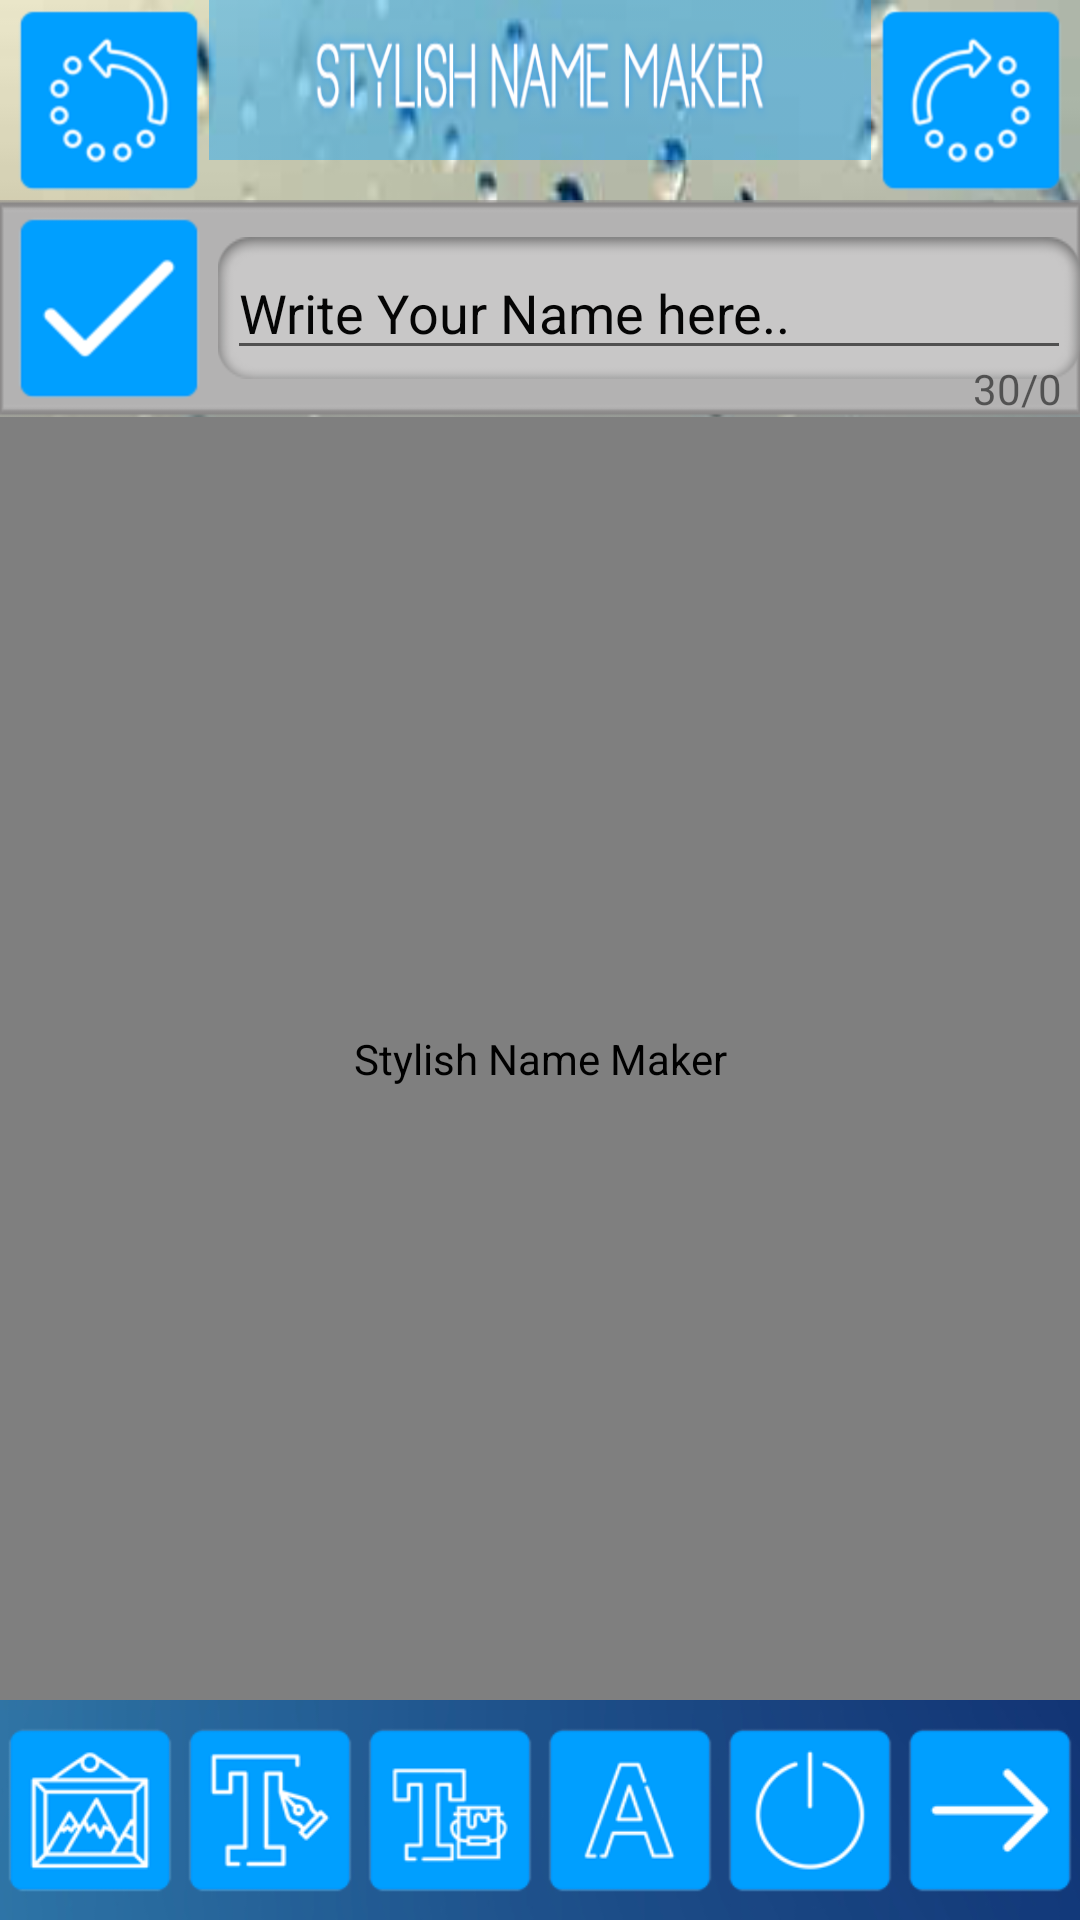

This screen was rendered from an Android layout file. Write that file and the resources it references.
<!-- AndroidManifest.xml: application theme AppTheme -->
<!-- res/layout/tatto_act.xml -->
<?xml version="1.0" encoding="utf-8"?>
<RelativeLayout xmlns:android="http://schemas.android.com/apk/res/android"
    android:layout_width="fill_parent"
    android:layout_height="fill_parent">

    <ImageView
        android:id="@+id/tv"
        android:layout_width="fill_parent"
        android:layout_height="fill_parent"
        android:layout_centerHorizontal="true"
        android:layout_centerVertical="true"
        android:background="@drawable/bg_2"
        android:contentDescription="@string/app_name" />

    <RelativeLayout
        android:id="@+id/headerLayout"
        android:layout_width="fill_parent"
        android:layout_height="wrap_content">

        <ImageView
            android:id="@+id/headerTxtView"
            android:layout_width="fill_parent"
            android:layout_toRightOf="@+id/undoBtn"
            android:layout_height="wrap_content"
            android:layout_toLeftOf="@+id/redoBtn"
            android:background="@drawable/header"
            android:contentDescription="@string/app_name" />

        <ImageView
            android:id="@+id/undoBtn"
            android:layout_width="wrap_content"
            android:layout_height="wrap_content"
            android:layout_alignParentLeft="true"
            android:layout_centerVertical="true"
            android:layout_marginLeft="3dp"
            android:background="@drawable/undobtn"
            android:contentDescription="@string/app_name" />

        <ImageView
            android:id="@+id/redoBtn"

            android:layout_width="wrap_content"
            android:layout_height="wrap_content"
            android:layout_alignParentRight="true"
            android:layout_centerVertical="true"
            android:layout_marginRight="3dp"
            android:background="@drawable/redobtn"
            android:contentDescription="@string/app_name" />
    </RelativeLayout>

    <RelativeLayout
        android:id="@+id/topView"
        android:layout_width="fill_parent"
        android:layout_height="wrap_content"
        android:layout_below="@+id/headerLayout"
        android:background="@drawable/writing_area">

        <ImageView
            android:id="@+id/okTxtBtn1"
            android:layout_width="wrap_content"
            android:layout_height="wrap_content"
            android:layout_alignParentLeft="true"
            android:layout_centerVertical="true"
            android:layout_marginLeft="3dp"
            android:layout_marginRight="3dp"
            android:src="@drawable/btn_done" />

        <RelativeLayout
            android:id="@+id/editTxtLayout"
            android:layout_width="fill_parent"
            android:layout_height="wrap_content"
            android:layout_centerVertical="true"
            android:layout_toRightOf="@+id/okTxtBtn1"
            android:background="@drawable/text_area"
            android:padding="3dp">

            <EditText
                android:id="@+id/nameEditText"
                android:layout_width="fill_parent"
                android:layout_height="wrap_content"
                android:layout_weight="1.0"
                android:ellipsize="end"
                android:focusable="false"
                android:focusableInTouchMode="false"
                android:hint="@string/hint"
                android:inputType="text"
                android:maxLength="30"
                android:maxLines="1"
                android:scrollHorizontally="true"
                android:textColor="@color/black"
                android:textColorHint="@color/black" />
        </RelativeLayout>

        <TextView
            android:id="@+id/txtLength"
            android:layout_width="wrap_content"
            android:layout_height="wrap_content"
            android:layout_alignRight="@+id/editTxtLayout"
            android:layout_below="@+id/editTxtLayout"
            android:layout_marginRight="6dp"
            android:layout_marginTop="6dp"
            android:text="30/0" />
    </RelativeLayout>

    <RelativeLayout
        android:id="@+id/bottomView"
        android:layout_width="fill_parent"
        android:layout_height="wrap_content"
        android:layout_alignParentBottom="true"
        android:background="@drawable/footer">

        <LinearLayout
            android:layout_width="fill_parent"
            android:layout_height="wrap_content"
            android:layout_centerVertical="true"
            android:baselineAligned="false"
            android:orientation="horizontal"
            android:weightSum="6.0">

            <RelativeLayout
                android:layout_width="0dp"
                android:layout_height="fill_parent"
                android:layout_weight="1.0">

                <ImageView
                    android:id="@+id/frameBtn"
                    android:layout_width="wrap_content"
                    android:layout_height="wrap_content"
                    android:layout_centerHorizontal="true"
                    android:layout_centerVertical="true"
                    android:src="@drawable/frames" />
            </RelativeLayout>

            <RelativeLayout
                android:layout_width="0dp"
                android:layout_height="fill_parent"
                android:layout_weight="1.0">

                <ImageView
                    android:id="@+id/txtBtn"
                    android:layout_width="wrap_content"
                    android:layout_height="wrap_content"
                    android:layout_centerHorizontal="true"
                    android:layout_centerVertical="true"
                    android:src="@drawable/edit_text" />
            </RelativeLayout>

            <RelativeLayout
                android:layout_width="0dp"
                android:layout_height="fill_parent"
                android:layout_weight="1.0">

                <ImageView
                    android:id="@+id/fontColorBtn"
                    android:layout_width="wrap_content"
                    android:layout_height="wrap_content"
                    android:layout_centerHorizontal="true"
                    android:layout_centerVertical="true"
                    android:src="@drawable/text_color_btn" />
            </RelativeLayout>

            <RelativeLayout
                android:layout_width="0dp"
                android:layout_height="fill_parent"
                android:layout_weight="1.0">

                <ImageView
                    android:id="@+id/fontStyleBtn"
                    android:layout_width="wrap_content"
                    android:layout_height="wrap_content"
                    android:layout_centerHorizontal="true"
                    android:layout_centerVertical="true"
                    android:src="@drawable/font" />
            </RelativeLayout>

            <RelativeLayout
                android:layout_width="0dp"
                android:layout_height="fill_parent"
                android:layout_weight="1.0">

                <ImageView
                    android:id="@+id/resetBtn"
                    android:layout_width="wrap_content"
                    android:layout_height="wrap_content"
                    android:layout_centerHorizontal="true"
                    android:layout_centerVertical="true"
                    android:src="@drawable/reset_btn" />
            </RelativeLayout>

            <RelativeLayout
                android:layout_width="0dp"
                android:layout_height="fill_parent"
                android:layout_weight="1.0">

                <ImageView
                    android:id="@+id/nextBtn"
                    android:layout_width="wrap_content"
                    android:layout_height="wrap_content"
                    android:layout_centerHorizontal="true"
                    android:layout_centerVertical="true"
                    android:src="@drawable/nextbtn" />
            </RelativeLayout>
        </LinearLayout>
    </RelativeLayout>

    <RelativeLayout
        android:id="@+id/tatooLayout"
        android:layout_width="fill_parent"
        android:layout_height="fill_parent"
        android:layout_above="@+id/bottomView"
        android:layout_below="@+id/topView"
        android:layout_margin="0dp"
        android:orientation="horizontal">

        <RelativeLayout
            android:layout_width="fill_parent"
            android:layout_height="fill_parent"
            android:layout_centerHorizontal="true"
            android:layout_centerVertical="true">

            <com.Example.stylishnamemaker.dragListener.DraggableImageView
                android:id="@+id/editPhoto"
                android:layout_width="fill_parent"
                android:layout_height="fill_parent"
                android:contentDescription="@string/app_name"
                android:scaleType="fitXY" />
        </RelativeLayout>
    </RelativeLayout>
</RelativeLayout>
<!-- resources referenced by this layout -->
<resources>
  <color name="black">#050505</color>
  <!-- drawable bg_2: jpg bitmap (drawable-hdpi, 107148 bytes) -->
  <!-- drawable btn_done: png bitmap (drawable-hdpi, 2694 bytes) -->
  <!-- drawable edit_text: png bitmap (drawable-hdpi, 3733 bytes) -->
  <!-- drawable font: png bitmap (drawable-hdpi, 3885 bytes) -->
  <!-- drawable footer: png bitmap (drawable-hdpi, 8877 bytes) -->
  <!-- drawable frames: png bitmap (drawable-hdpi, 4763 bytes) -->
  <!-- drawable header: png bitmap (drawable-hdpi, 14516 bytes) -->
  <!-- drawable nextbtn: png bitmap (drawable-hdpi, 2609 bytes) -->
  <!-- drawable redobtn: png bitmap (drawable-hdpi, 5167 bytes) -->
  <!-- drawable reset_btn: png bitmap (drawable-hdpi, 3788 bytes) -->
  <!-- drawable text_area: png bitmap (drawable-hdpi, 2042 bytes) -->
  <!-- drawable text_color_btn: png bitmap (drawable-hdpi, 3821 bytes) -->
  <!-- drawable undobtn: png bitmap (drawable-hdpi, 5321 bytes) -->
  <!-- drawable writing_area: png bitmap (drawable-hdpi, 315 bytes) -->
  <string name="app_name" translatable="false">Stylish Name Maker</string>
  <string name="hint">Write Your Name here..</string>
  <style name="AppTheme" parent="Theme.AppCompat.Light.DarkActionBar">
          
          <item name="colorPrimary">@color/colorPrimary</item>
          <item name="colorPrimaryDark">@color/colorPrimaryDark</item>
          <item name="colorAccent">@color/colorAccent</item>
      </style>
  <color name="colorPrimary">#ff3f51b5</color>
  <color name="colorPrimaryDark">#ff303f9f</color>
  <color name="colorAccent">#ffff4081</color>
</resources>
